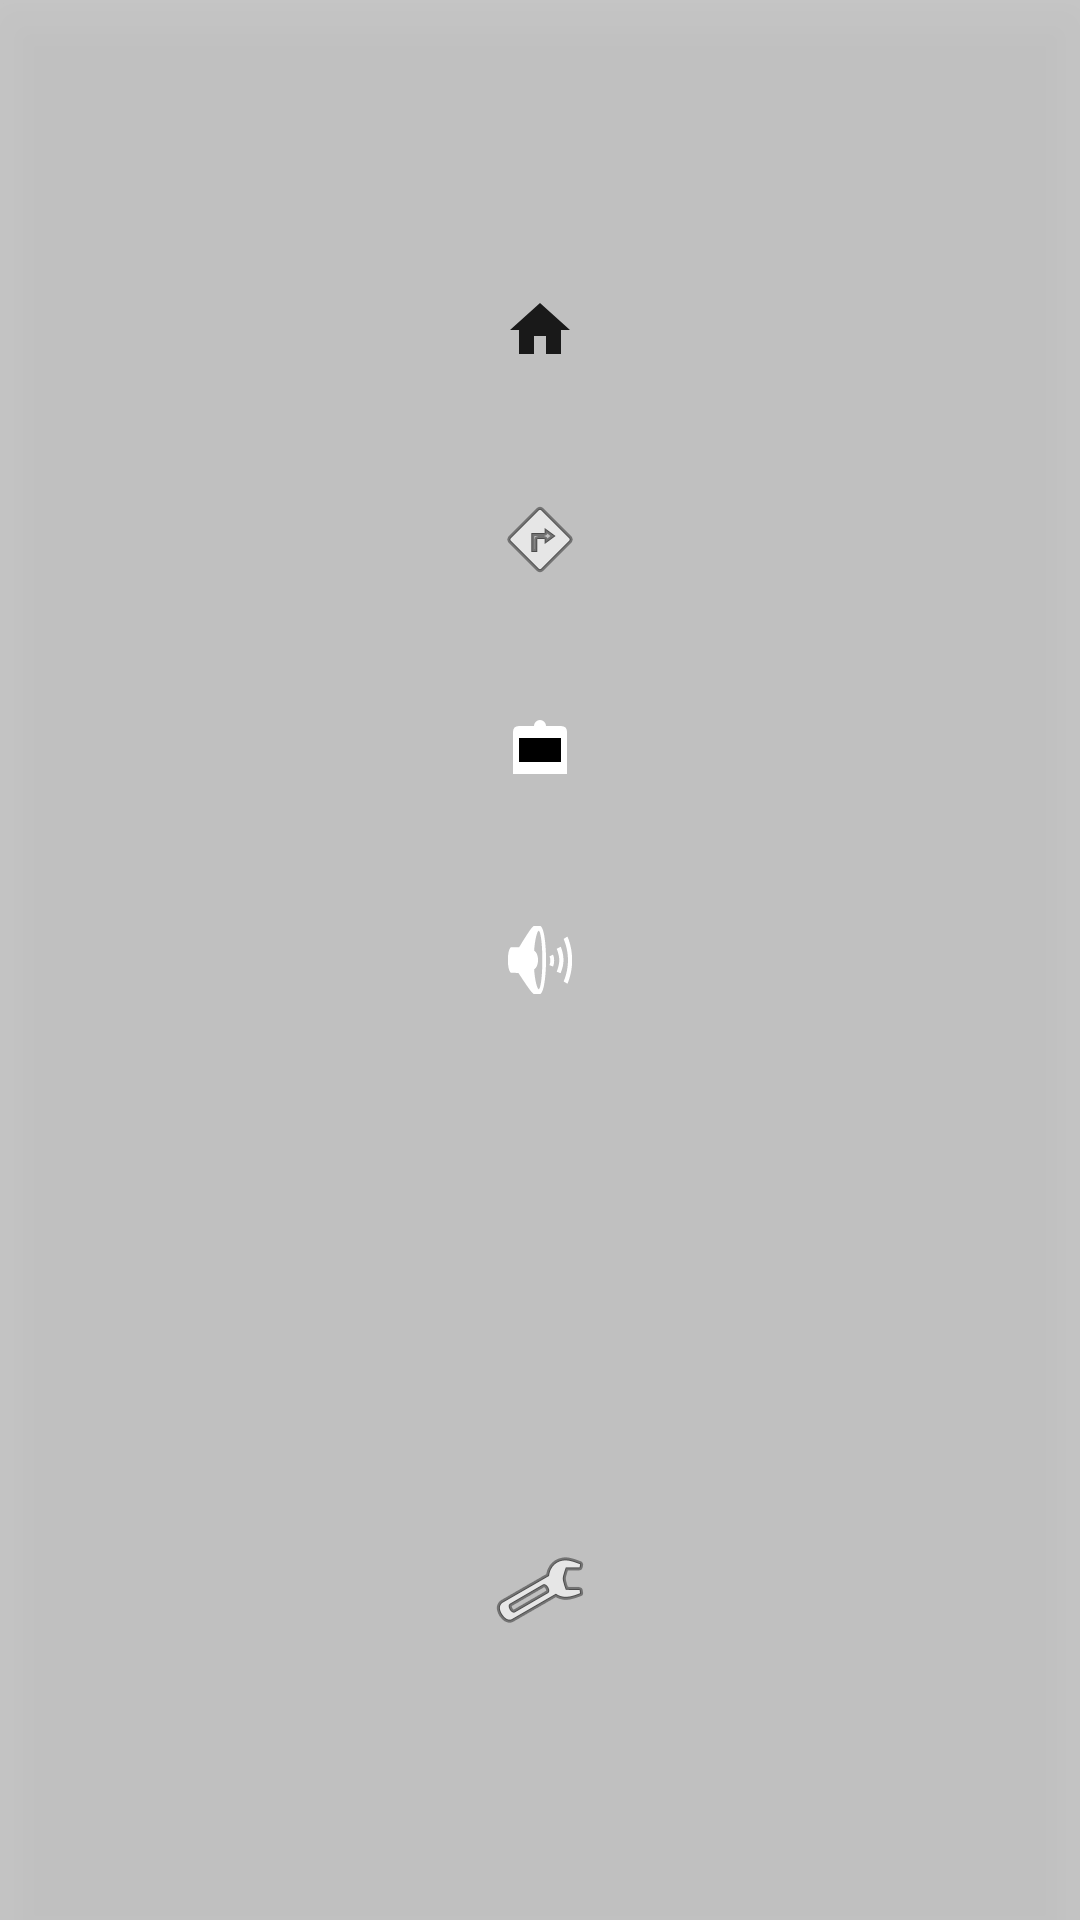

Android layout source for this screen:
<!-- AndroidManifest.xml: application theme Theme.HydrogenDockBar -->
<!-- res/layout/floating_dockbar.xml -->
<?xml version="1.0" encoding="utf-8"?>
<LinearLayout xmlns:android="http://schemas.android.com/apk/res/android"
    android:layout_width="wrap_content"
    android:layout_height="wrap_content"
    android:orientation="vertical"
    android:background="#33000000"
    android:padding="10dp"
    android:gravity="center"
    android:elevation="10dp">

    <ImageButton
        android:id="@+id/btn_home"
        android:layout_width="60dp"
        android:layout_height="60dp"
        android:src="@drawable/ic_home"
        android:background="?android:attr/selectableItemBackgroundBorderless"
        android:contentDescription="主页"
        android:layout_margin="5dp" />

    <ImageButton
        android:id="@+id/btn_nav"
        android:layout_width="60dp"
        android:layout_height="60dp"
        android:src="@android:drawable/ic_menu_directions"
        android:background="?android:attr/selectableItemBackgroundBorderless"
        android:contentDescription="导航"
        android:layout_margin="5dp" />

    <ImageButton
        android:id="@+id/btn_radio"
        android:layout_width="60dp"
        android:layout_height="60dp"
        android:src="@drawable/ic_radio"
        android:background="?android:attr/selectableItemBackgroundBorderless"
        android:contentDescription="收音机"
        android:layout_margin="5dp" />

    <ImageButton
        android:id="@+id/btn_music"
        android:layout_width="60dp"
        android:layout_height="60dp"
        android:src="@android:drawable/ic_lock_silent_mode_off"
        android:background="?android:attr/selectableItemBackgroundBorderless"
        android:contentDescription="音乐"
        android:layout_margin="5dp" />

    <ImageButton
        android:id="@+id/btn_phone"
        android:layout_width="60dp"
        android:layout_height="60dp"
        android:src="@drawable/ic_folder"
        android:background="?android:attr/selectableItemBackgroundBorderless"
        android:contentDescription="文件管理"
        android:layout_margin="5dp" />

    <ImageButton
        android:id="@+id/btn_settings"
        android:layout_width="60dp"
        android:layout_height="60dp"
        android:src="@drawable/ic_settings"
        android:background="?android:attr/selectableItemBackgroundBorderless"
        android:contentDescription="设置"
        android:layout_margin="5dp" />

    <ImageButton
        android:id="@+id/btn_app_manager"
        android:layout_width="60dp"
        android:layout_height="60dp"
        android:src="@android:drawable/ic_menu_manage"
        android:background="?android:attr/selectableItemBackgroundBorderless"
        android:contentDescription="应用管理"
        android:layout_margin="5dp" />

</LinearLayout>
<!-- resources referenced by this layout -->
<resources>
  <!-- drawable ic_home (drawable) -->
  <?xml version="1.0" encoding="utf-8"?>
  <vector xmlns:android="http://schemas.android.com/apk/res/android"
      android:width="24dp"
      android:height="24dp"
      android:viewportWidth="24"
      android:viewportHeight="24"
      android:tint="?android:attr/textColorPrimary">
      <path
          android:fillColor="@android:color/white"
          android:pathData="M10,20v-6h4v6h5v-8h3L12,3 2,12h3v8z" />
  </vector>
  <!-- drawable ic_radio (drawable) -->
  <?xml version="1.0" encoding="utf-8"?>
  <vector xmlns:android="http://schemas.android.com/apk/res/android"
      android:width="24dp"
      android:height="24dp"
      android:viewportWidth="24"
      android:viewportHeight="24">
      <path
          android:fillColor="@android:color/white"
          android:pathData="M3,6 L3,20 L21,20 L21,6 Q21,4 19,4 L5,4 Q3,4 3,6 Z" />
      <path
          android:fillColor="#000000"
          android:pathData="M5,8 L5,16 L19,16 L19,8 Z" />
      <path
          android:fillColor="@android:color/white"
          android:pathData="M12,11 L12,15 M10,13 L14,13" />
      <path
          android:fillColor="@android:color/white"
          android:pathData="M12,2 A2,2 0 1,0 12,6 A2,2 0 1,0 12,2" />
  </vector>
  <style name="Theme.HydrogenDockBar" parent="Theme.AppCompat.Light.NoActionBar">
          <item name="colorPrimary">@color/purple_500</item>
          <item name="colorPrimaryDark">@color/purple_700</item>
          <item name="colorAccent">@color/teal_200</item>
      </style>
  <color name="purple_500">#FF6200EE</color>
  <color name="purple_700">#FF3700B3</color>
  <color name="teal_200">#FF03DAC5</color>
</resources>
